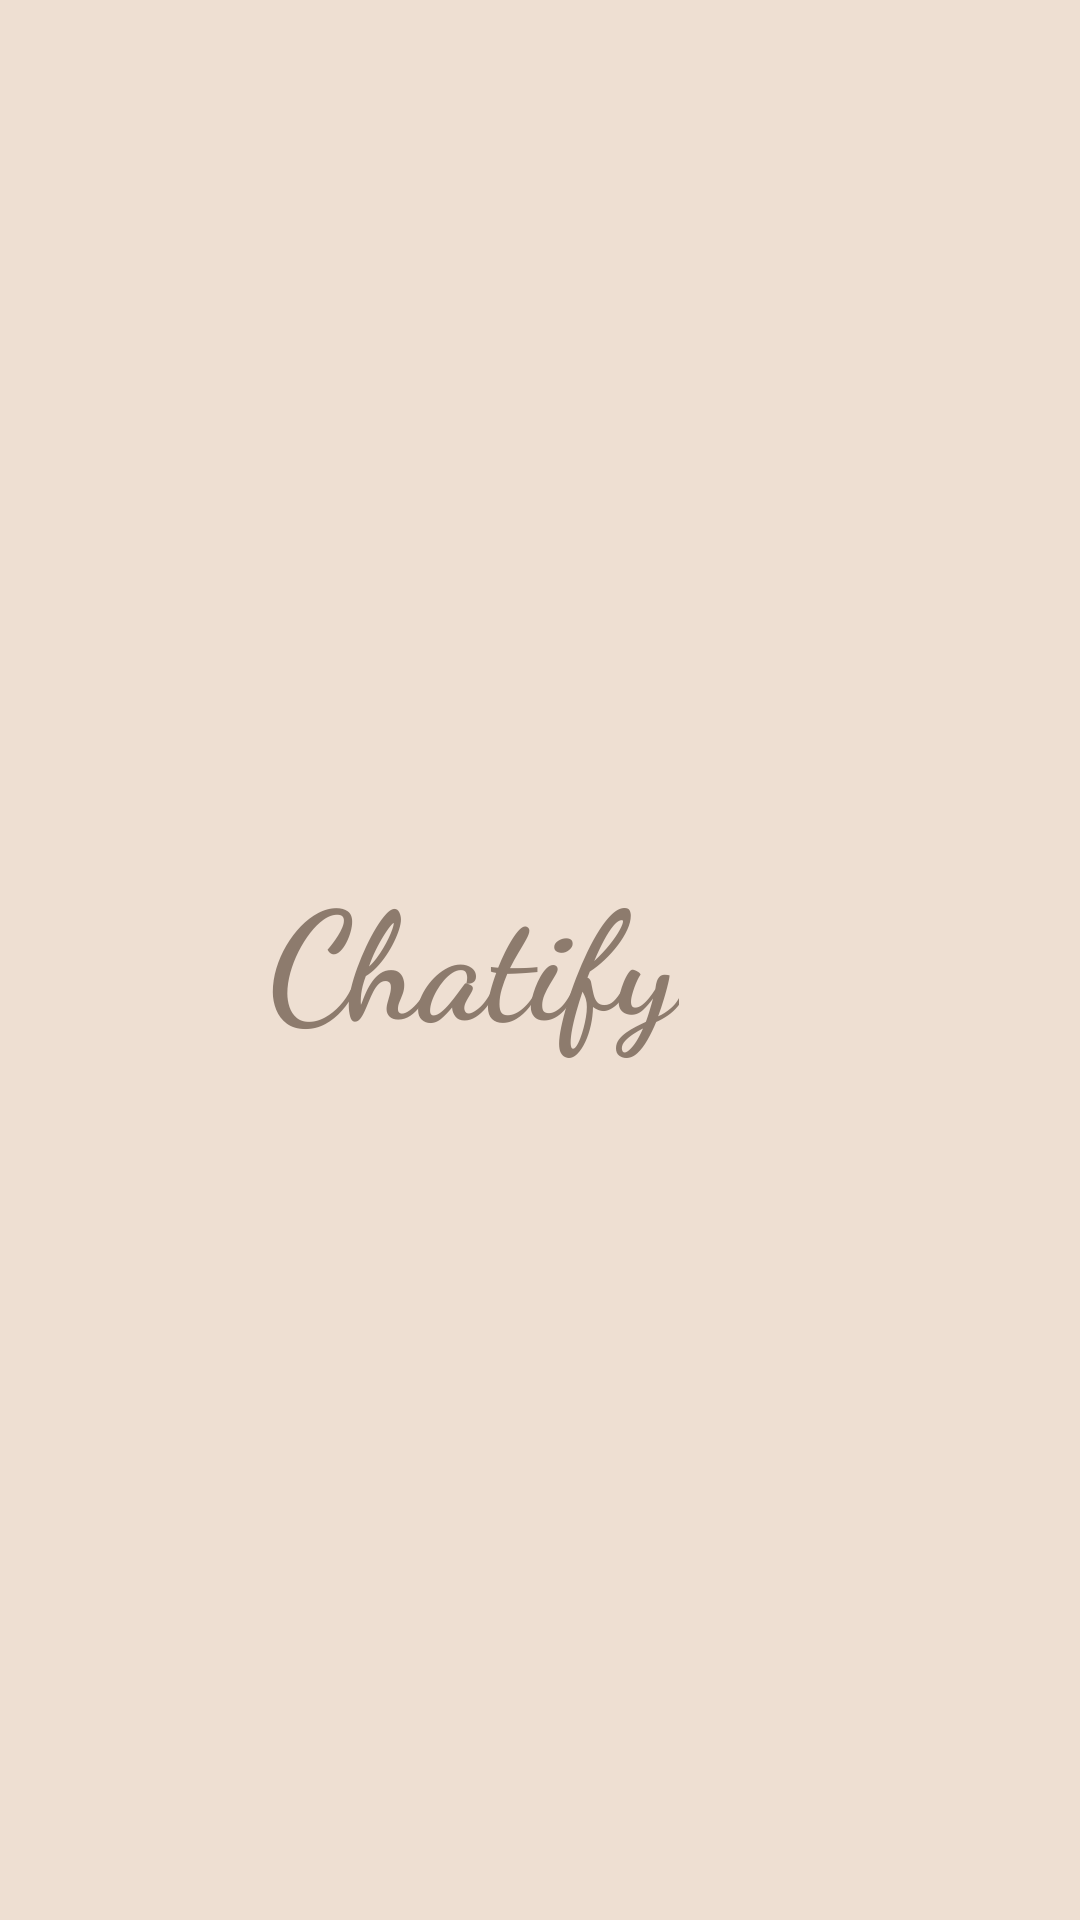

Layout XML and referenced resources for this Android screen:
<!-- AndroidManifest.xml: application theme Theme.ChatMobileApplication -->
<!-- res/layout/activity_splash.xml -->
<?xml version="1.0" encoding="utf-8"?>
<RelativeLayout xmlns:android="http://schemas.android.com/apk/res/android"
    xmlns:app="http://schemas.android.com/apk/res-auto"
    xmlns:tools="http://schemas.android.com/tools"
    android:id="@+id/main"
    android:layout_width="match_parent"
    android:layout_height="match_parent"
    android:background="@color/Primary"
    tools:context=".SplashActivity">

    <LinearLayout
        android:layout_width="match_parent"
        android:layout_height="match_parent"
        android:gravity="center"
        android:background="@color/divider"
        android:orientation="vertical">

        <ImageView
            android:layout_width="46dp"
            android:layout_height="46dp"
            android:layout_marginStart="64dp"
            android:layout_marginBottom="-4dp"
            android:src="@drawable/chat_icon"
            app:tint="@color/textSecondary" />

        <TextView
            android:layout_width="wrap_content"
            android:layout_height="wrap_content"
            android:layout_marginTop="-46dp"
            android:layout_marginEnd="22dp"
            android:fontFamily="cursive"
            android:text="@string/app_name"
            android:textColor="@color/textSecondary"
            android:textSize="50sp"
            android:textStyle="bold" />

    </LinearLayout>

    <LinearLayout
        android:layout_width="match_parent"
        android:layout_height="match_parent"
        android:gravity="center"
        android:orientation="vertical">

        <ProgressBar
            android:layout_width="34dp"
            android:layout_height="wrap_content"
            android:indeterminateTint="@color/textSecondary"
            android:layout_marginTop="740dp"/>

    </LinearLayout>

</RelativeLayout>
<!-- resources referenced by this layout -->
<resources>
  <color name="Primary">#FFFBF7</color>
  <color name="divider">#EEDFD2</color>
  <color name="textSecondary">#8D7B6D</color>
  <string name="app_name">Chatify</string>
  <style name="Theme.ChatMobileApplication" parent="Base.Theme.ChatMobileApplication" />
  <style name="Base.Theme.ChatMobileApplication" parent="Theme.Material3.DayNight.NoActionBar">
          
          <item name="colorPrimary">@color/Primary</item>
          <item name="colorSecondary">@color/Secondary</item>
          <item name="colorTertiary">@color/Tertiary</item>
  
          <item name="android:colorBackground">@color/Primary</item>
          
      </style>
  <color name="Secondary">#E3E9DC</color>
  <color name="Tertiary">#E85D04</color>
</resources>
